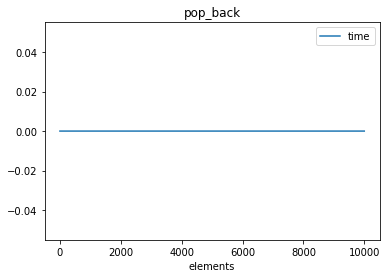

Values plotted in this chart, from the file beside it:
elements, time
1, 0.000000000000000000000
2, 0.000000000000000000000
3, 0.000000000000000000000
4, 0.000000000000000000000
5, 0.000000000000000000000
6, 0.000000000000000000000
7, 0.000000000000000000000
8, 0.000000000000000000000
9, 0.000000000000000000000
10, 0.000000000000000000000
11, 0.000000000000000000000
12, 0.000000000000000000000
13, 0.000000000000000000000
14, 0.000000000000000000000
15, 0.000000000000000000000
16, 0.000000000000000000000
17, 0.000000000000000000000
18, 0.000000000000000000000
19, 0.000000000000000000000
20, 0.000000000000000000000
21, 0.000000000000000000000
22, 0.000000000000000000000
23, 0.000000000000000000000
24, 0.000000000000000000000
25, 0.000000000000000000000
26, 0.000000000000000000000
27, 0.000000000000000000000
28, 0.000000000000000000000
29, 0.000000000000000000000
30, 0.000000000000000000000
31, 0.000000000000000000000
32, 0.000000000000000000000
33, 0.000000000000000000000
34, 0.000000000000000000000
35, 0.000000000000000000000
36, 0.000000000000000000000
37, 0.000000000000000000000
38, 0.000000000000000000000
39, 0.000000000000000000000
40, 0.000000000000000000000
41, 0.000000000000000000000
42, 0.000000000000000000000
43, 0.000000000000000000000
44, 0.000000000000000000000
45, 0.000000000000000000000
46, 0.000000000000000000000
47, 0.000000000000000000000
48, 0.000000000000000000000
49, 0.000000000000000000000
50, 0.000000000000000000000
51, 0.000000000000000000000
52, 0.000000000000000000000
53, 0.000000000000000000000
54, 0.000000000000000000000
55, 0.000000000000000000000
56, 0.000000000000000000000
57, 0.000000000000000000000
58, 0.000000000000000000000
59, 0.000000000000000000000
60, 0.000000000000000000000
... 9,940 more rows
